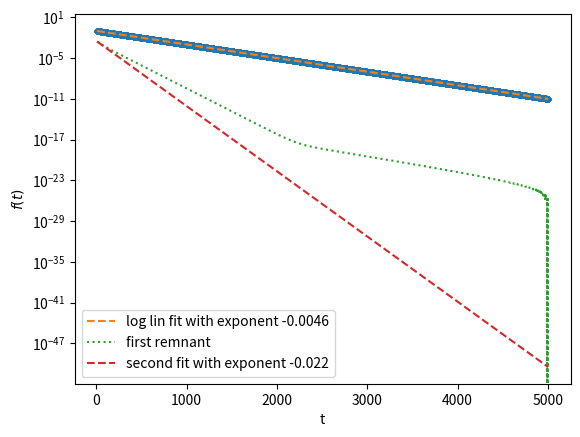

Source code (Python):
import numpy as np 
from scipy.integrate import simpson, quad
from matplotlib import pyplot as plt
from scipy.interpolate import Akima1DInterpolator, PchipInterpolator
import time 
from scipy.optimize import curve_fit
from functools import partial



NO_OF_SAMPLES = 2**14
t = np.linspace(10,5000,NO_OF_SAMPLES)
alist = np.array([0.1,0.002,0.00012, 0.001,0.0003 ])
# blist = np.array([1,2])
blist = np.array([0.00461,0.01559,0.022,0.033,0.044])
ft = np.array([np.sum(alist * np.exp(-1.0*blist*tval)) for tval in t])


def laplace(t,f,s, INTEGRATOR = 'quad'):
	'''
	We're assuming the t grid runs all the way to infinity 
	For simpson make sure that t is an np array
	'''
	if INTEGRATOR == 'quad': 
		# interpol = Akima1DInterpolator(t, f, method = 'makima')
		interpol = PchipInterpolator(x=t, y=f)
		# callintegrand = lambda tval : np.exp(-sval*tval) * interpol(tval)
		Fs = np.array([quad(lambda tval : np.exp(-sval*tval) * interpol(tval), t[0],t[-1])[0] for sval in s])
	elif INTEGRATOR == 'simpson':
		Fs = np.array([simpson(np.exp(-sval*t) * f , x=t) for sval in s])
	else:
		raise(Exception('Valid choices of integrator are \'quad\' and \'simpson\' '))

	return Fs


def manual():
	linfitslice = slice(-100,-1)
	m,logc = np.polyfit(t[linfitslice],np.log(ft[linfitslice]),1)
	c = np.exp(logc)
	loglinfit = c * np.exp(m * t)

	remnant1 = ft - loglinfit
	linfitslice2 = slice(5,20)
	m2,logc2 = np.polyfit(t[linfitslice2],np.log(remnant1[linfitslice2]),1)
	c2 = np.exp(logc2)
	loglinfit2 = c2 * np.exp(m2 * t)


	fig,ax = plt.subplots(1)
	ax.plot(t,ft,'.')
	ax.plot(t, loglinfit,'--', label = f'log lin fit with exponent {m:.2}')
	ax.plot(t, remnant1,':', label = 'first remnant' )
	ax.plot(t,loglinfit2, '--', label = f'second fit with exponent {m2:.2}')
	ax.set_yscale('log')
	ax.set_xlabel('t')
	ax.set_ylabel(r'$f(t)$')
	ax.legend()

	# def model(x, alist, blist):
	# 	return np.sum([np.sum(alist * np.exp(-1.0*blist*tval)) for tval in t])

	def model(x, a1,a2,a3,b1,b2,b3):
		return a1*np.exp(-b1*x)+a2*np.exp(-b2*x)+a3*np.exp(-b3*x)

	print('Actual data exponents', blist)
	popt,pcov = curve_fit(model,t,ft,bounds=(0,[np.inf,np.inf,np.inf,1,1,1]),p0=(1,1,1,0.01,0.02,0.02)
							, jac = '3-point',ftol=1e-14)
	print('popt = ', popt)
	# print('pcov = ', pcov)
	perr = np.sqrt(np.diag(pcov))
	print('One std dev error', perr)

	# plt.show()


def testing_laplace():
	# s = np.linspace(0.01,5,100)

	# manual()
	s = np.linspace(0,10,1000)
	start = time.perf_counter()
	FsQUAD = laplace(t,ft,s, INTEGRATOR = 'quad')
	print(f'TypeFsQUAD = {type(FsQUAD)}')
	stop = time.perf_counter()
	print(f'Finished quad integrator in {stop - start} seconds')

	start = time.perf_counter()
	FsSIMPS = laplace(t,ft,s, INTEGRATOR = 'simpson')
	print(f'TypeFsSimps = {type(FsSIMPS)}')
	stop = time.perf_counter()
	print(f'Finished Simpson integrator in {stop-start} seconds')
	figL, (axL,axgrad) = plt.subplots(2)
	axL.set_xlabel('s')
	axL.set_ylabel(r'$F(s)$')
	# axL.set_ylim(-5,5)
	axL.plot(s,FsQUAD, '.-', label = 'quad')
	axL.plot(s,FsSIMPS,':', label = 'simpson')
	axL.set_yscale('log')
	axL.legend()

	gradlaplace = np.gradient(FsQUAD, s)
	gradlaplace2 = np.gradient(gradlaplace, s)
	axgrad.plot(s,np.abs(gradlaplace),label ='first derivative')
	axgrad.plot(s,np.abs(gradlaplace2),label ='second derivative')
	axgrad.set_xlabel('s')
	axgrad.set_ylabel('|grad F(s)|')
	axgrad.set_title('Gradient of the laplace transform')
	axgrad.set_yscale('log')
	axgrad.legend()

def PadeLaplacematrixsolver(d,n,s0):
	'''
	d is the list of derivatives, appropriately normalized by factorials
	n is the order 
	Algo based on : https://physics.uncg.edu/hellen/pade_laplace/HellenAJPSept05.pdf
	'''
	assert len(d) >= 2 * n, "Not enough derivatives" 
	dmat = np.zeros((n,n))
	dvec = np.zeros(n)

	for i in np.arange(n):
		dvec[i] = -1.0 * d[n+i]
		for j in np.arange(n):
			dmat[i,j] = d[n+i-j-1]

	#now solve for the b list 
	blist = np.linalg.solve(dmat,dvec) #### solves a x = b

	#blist contains now b1, b2 ......
	polycoeffs = np.append(blist[::-1],[1.,])

	#numpy roots needs the polynomial coeffs in descending order
	np.testing.assert_equal(len(polycoeffs), n+1)

	pminuss0 = np.roots(polycoeffs)

	exponents = pminuss0 + s0
	return exponents

def testingExponentsPade():
	# s = np.linspace(0.01,5,100)

	manual()
	s = np.linspace(0,10,1000)
	start = time.perf_counter()
	FsQUAD = laplace(t,ft,s, INTEGRATOR = 'quad')
	print(f'TypeFsQUAD = {type(FsQUAD)}')
	stop = time.perf_counter()
	print(f'Finished quad integrator in {stop - start} seconds')

	start = time.perf_counter()
	FsSIMPS = laplace(t,ft,s, INTEGRATOR = 'simpson')
	print(f'TypeFsSimps = {type(FsSIMPS)}')
	stop = time.perf_counter()
	print(f'Finished Simpson integrator in {stop-start} seconds')
	figL, (axL,axgrad) = plt.subplots(2)
	axL.set_xlabel('s')
	axL.set_ylabel(r'$F(s)$')
	# axL.set_ylim(-5,5)
	axL.plot(s,FsQUAD, '.-', label = 'quad')
	axL.plot(s,FsSIMPS,':', label = 'simpson')
	axL.set_yscale('log')
	axL.legend()

	gradlaplace = np.gradient(FsQUAD, s)
	gradlaplace2 = (1./2.) * np.gradient(gradlaplace, s)
	gradlaplace3 = (1./3.) * np.gradient(gradlaplace2, s)
	gradlaplace4 = (1./4.) * np.gradient(gradlaplace3, s)
	axgrad.plot(s,np.abs(gradlaplace),label ='first derivative')
	axgrad.plot(s,np.abs(gradlaplace2),label ='second derivative')
	axgrad.plot(s,np.abs(gradlaplace3),label ='third derivative')
	axgrad.plot(s,np.abs(gradlaplace4),label ='fourth derivative')
	axgrad.set_xlabel('s')
	axgrad.set_ylabel('|grad F(s)|')
	axgrad.set_title('Gradient of the laplace transform')
	axgrad.set_yscale('log')
	axgrad.legend()

	N = 2 # we need at least 2n-1 derivatives
	s0 = 1.6
	s0idx = np.argmin(np.abs(s-s0))
	assert s0idx < len(s) , "pick a valid s0 ya DOLT!"

	d_arr = np.array((FsQUAD[s0idx], gradlaplace[s0idx], gradlaplace2[s0idx], gradlaplace3[s0idx],gradlaplace4[s0idx]))

	exponents = PadeLaplacematrixsolver(d_arr,N,s0)
	print(f's0 = {s0}')
	print('Found Exponents are ', exponents)


def main():
	# testing_laplace()
	# testingExponentsPade()
	manual()
	plt.show()






if __name__ == '__main__':
	main()